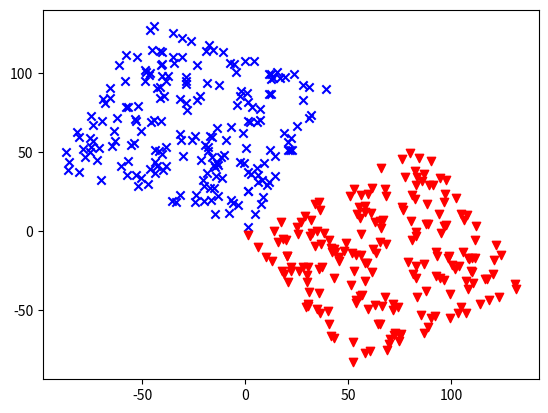
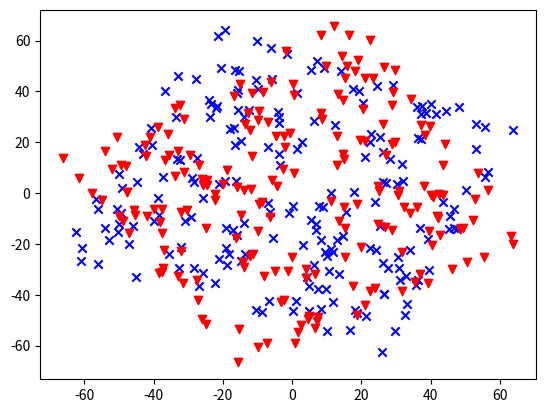
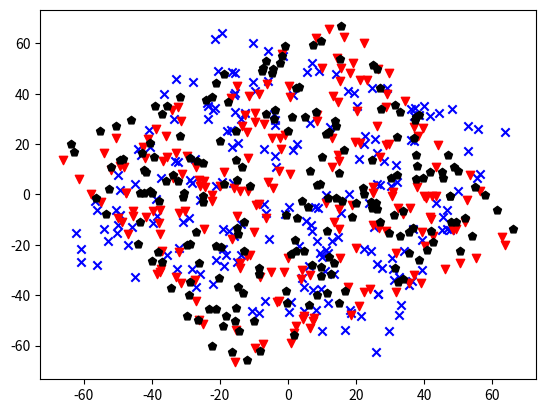

Write the Python code that produced these figures, in order.
#!/usr/bin/env python3
# -*- coding: utf-8 -*-
"""
Created on Tue Jan 15 12:22:01 2019

[redacted]
"""

import numpy as np
import matplotlib.pyplot as plt
from numpy import linalg as LA
#Algorithme de procrust


#Fonction

# Matrice de rotation
def M_rotate(teta):
     R=np.array([[np.cos(teta), -np.sin(teta)],
                 [np.sin(teta), np.cos(teta)]])
     return(R)
#%%
# Génération des matrices de point 2D en colonnes
x=np.random.randint(101, size=(2,200))
#x =  x - x.mean(axis=1)[:,np.newaxis]
#Orientation des données de 45° et -45°
R1=M_rotate(20)
R2=M_rotate(-45)

X1=R1@x
X2=R2@x

plt.figure()
plt.scatter(X1[0,:], X1[1,:], c='b', marker='x')
plt.scatter(X2[0,:], X2[1,:], c='r', marker='v')
plt.show()

#%%
#centrage de la matricce
x =  x - x.mean(axis=1)[:,np.newaxis]

X1=R1@x
X2=R2@x

plt.figure()
plt.scatter(X1[0,:], X1[1,:], c='b', marker='x')
plt.scatter(X2[0,:], X2[1,:], c='r', marker='v')
plt.show()
#%%
#Calcule des vecteurr propre des matrice de covariance de X1 et X2
_,U1=LA.eig(X1@X1.T)
_,U2=LA.eig(X2@X2.T)

#newX  = U1@X1
#plt.scatter(newX[0,:], newX[1,:], c='y', marker='p')

#newX  = U2.T@U1@X1
#plt.scatter(newX[0,:], newX[1,:], c='m', marker='p')

newX  = U2@U1.T@X1
plt.figure()
plt.scatter(X1[0,:], X1[1,:], c='b', marker='x')
plt.scatter(X2[0,:], X2[1,:], c='r', marker='v')
plt.scatter(newX[0,:], newX[1,:], c='k', marker='p')
plt.show()


















